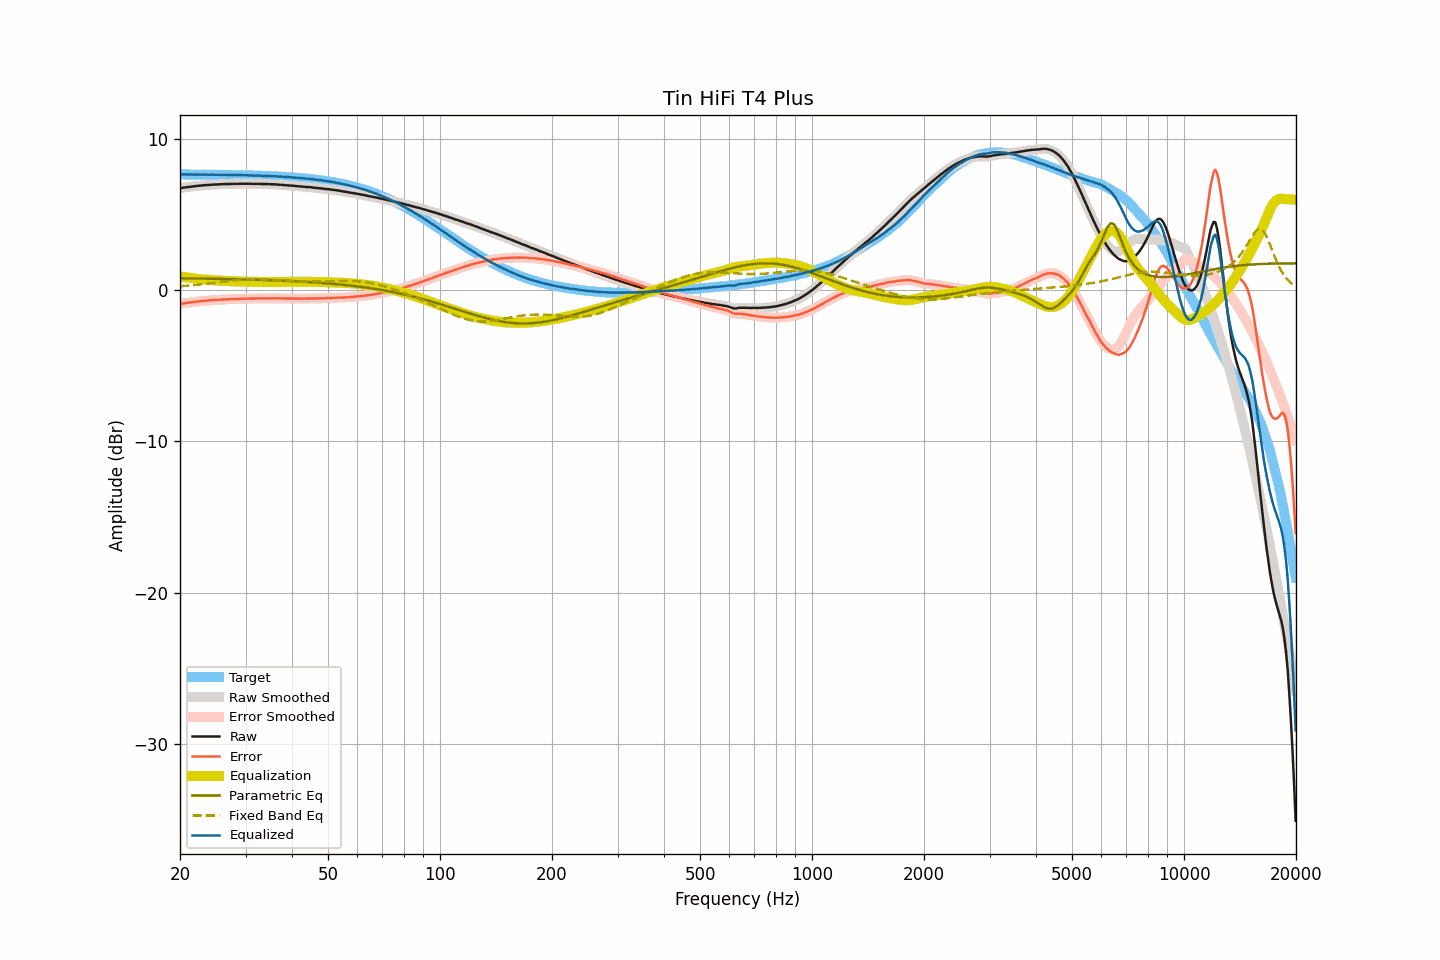

Data behind this chart, as committed beside it:
frequency, raw, smoothed, error, error_smoothed, equalization, parametric_eq, fixed_band_eq, equalized_raw, equalized_smoothed, target
20.00, 6.75, 6.75, -0.90, -0.91, 0.91, 0.78, 0.26, 7.65, 7.65, 7.65
20.20, 6.76, 6.76, -0.89, -0.89, 0.89, 0.78, 0.27, 7.65, 7.65, 7.65
20.40, 6.78, 6.78, -0.87, -0.88, 0.88, 0.78, 0.28, 7.65, 7.65, 7.65
20.61, 6.79, 6.79, -0.86, -0.86, 0.86, 0.78, 0.29, 7.65, 7.65, 7.65
20.81, 6.81, 6.80, -0.84, -0.85, 0.85, 0.78, 0.29, 7.65, 7.65, 7.65
21.02, 6.82, 6.82, -0.83, -0.83, 0.83, 0.78, 0.30, 7.65, 7.65, 7.65
21.23, 6.83, 6.83, -0.82, -0.82, 0.82, 0.78, 0.31, 7.64, 7.65, 7.65
21.44, 6.85, 6.84, -0.80, -0.80, 0.80, 0.78, 0.32, 7.65, 7.65, 7.65
21.66, 6.86, 6.86, -0.79, -0.79, 0.79, 0.77, 0.33, 7.65, 7.65, 7.65
21.87, 6.87, 6.87, -0.78, -0.77, 0.77, 0.77, 0.34, 7.64, 7.65, 7.65
22.09, 6.89, 6.88, -0.76, -0.76, 0.76, 0.77, 0.35, 7.65, 7.65, 7.65
22.31, 6.90, 6.90, -0.75, -0.75, 0.75, 0.77, 0.36, 7.65, 7.65, 7.64
22.54, 6.91, 6.91, -0.74, -0.73, 0.74, 0.77, 0.37, 7.64, 7.64, 7.64
22.76, 6.92, 6.92, -0.72, -0.72, 0.72, 0.77, 0.38, 7.64, 7.64, 7.64
22.99, 6.93, 6.93, -0.71, -0.71, 0.71, 0.77, 0.40, 7.64, 7.64, 7.64
23.22, 6.94, 6.94, -0.70, -0.70, 0.70, 0.76, 0.41, 7.64, 7.64, 7.64
23.45, 6.95, 6.94, -0.69, -0.70, 0.69, 0.76, 0.42, 7.64, 7.64, 7.64
23.69, 6.95, 6.95, -0.69, -0.69, 0.69, 0.76, 0.43, 7.63, 7.64, 7.64
23.92, 6.96, 6.96, -0.68, -0.68, 0.68, 0.76, 0.44, 7.64, 7.64, 7.64
24.16, 6.97, 6.97, -0.67, -0.67, 0.67, 0.76, 0.46, 7.64, 7.64, 7.64
24.40, 6.98, 6.98, -0.66, -0.66, 0.66, 0.76, 0.47, 7.64, 7.64, 7.63
24.65, 6.98, 6.98, -0.66, -0.65, 0.65, 0.75, 0.48, 7.63, 7.63, 7.63
24.89, 6.99, 6.99, -0.64, -0.65, 0.65, 0.75, 0.50, 7.63, 7.63, 7.63
25.14, 6.99, 6.99, -0.64, -0.64, 0.64, 0.75, 0.51, 7.63, 7.63, 7.63
25.39, 7.00, 7.00, -0.63, -0.63, 0.63, 0.75, 0.52, 7.63, 7.63, 7.63
25.65, 7.00, 7.00, -0.63, -0.63, 0.63, 0.75, 0.54, 7.62, 7.63, 7.63
25.91, 7.01, 7.01, -0.62, -0.62, 0.62, 0.74, 0.55, 7.63, 7.63, 7.63
26.16, 7.01, 7.01, -0.62, -0.61, 0.62, 0.74, 0.56, 7.62, 7.63, 7.63
26.43, 7.02, 7.02, -0.61, -0.61, 0.61, 0.74, 0.58, 7.63, 7.63, 7.62
26.69, 7.02, 7.02, -0.60, -0.61, 0.61, 0.74, 0.59, 7.62, 7.62, 7.62
26.96, 7.02, 7.02, -0.60, -0.60, 0.60, 0.74, 0.60, 7.62, 7.62, 7.62
27.23, 7.02, 7.02, -0.60, -0.60, 0.60, 0.73, 0.61, 7.61, 7.62, 7.62
27.50, 7.03, 7.02, -0.59, -0.59, 0.59, 0.73, 0.63, 7.62, 7.62, 7.62
27.77, 7.03, 7.03, -0.59, -0.59, 0.59, 0.73, 0.64, 7.62, 7.62, 7.61
28.05, 7.03, 7.03, -0.58, -0.58, 0.58, 0.73, 0.65, 7.61, 7.61, 7.61
28.33, 7.03, 7.03, -0.58, -0.58, 0.58, 0.72, 0.66, 7.61, 7.61, 7.61
28.62, 7.03, 7.03, -0.58, -0.58, 0.58, 0.72, 0.67, 7.60, 7.61, 7.61
28.90, 7.04, 7.03, -0.57, -0.57, 0.57, 0.72, 0.68, 7.61, 7.61, 7.61
29.19, 7.04, 7.04, -0.57, -0.57, 0.57, 0.72, 0.69, 7.61, 7.60, 7.60
29.48, 7.04, 7.04, -0.56, -0.56, 0.56, 0.71, 0.70, 7.60, 7.60, 7.60
29.78, 7.04, 7.04, -0.56, -0.56, 0.56, 0.71, 0.70, 7.60, 7.60, 7.60
30.08, 7.04, 7.04, -0.56, -0.56, 0.56, 0.71, 0.71, 7.60, 7.60, 7.60
30.38, 7.04, 7.04, -0.56, -0.55, 0.56, 0.71, 0.72, 7.59, 7.59, 7.59
30.68, 7.04, 7.04, -0.55, -0.55, 0.55, 0.70, 0.72, 7.59, 7.59, 7.59
30.99, 7.04, 7.03, -0.55, -0.55, 0.55, 0.70, 0.72, 7.59, 7.59, 7.59
31.30, 7.03, 7.03, -0.56, -0.55, 0.55, 0.70, 0.73, 7.58, 7.58, 7.58
31.61, 7.03, 7.03, -0.55, -0.55, 0.55, 0.69, 0.73, 7.58, 7.58, 7.58
31.93, 7.03, 7.03, -0.55, -0.55, 0.55, 0.69, 0.73, 7.58, 7.58, 7.58
32.24, 7.03, 7.03, -0.55, -0.55, 0.55, 0.69, 0.73, 7.58, 7.58, 7.57
32.57, 7.03, 7.03, -0.54, -0.54, 0.55, 0.69, 0.73, 7.57, 7.57, 7.57
32.89, 7.03, 7.02, -0.54, -0.54, 0.54, 0.68, 0.73, 7.57, 7.57, 7.57
33.22, 7.02, 7.02, -0.55, -0.54, 0.54, 0.68, 0.72, 7.56, 7.56, 7.56
33.55, 7.02, 7.02, -0.54, -0.54, 0.54, 0.68, 0.72, 7.56, 7.56, 7.56
33.89, 7.02, 7.02, -0.54, -0.54, 0.54, 0.67, 0.72, 7.56, 7.56, 7.56
34.23, 7.02, 7.02, -0.53, -0.54, 0.54, 0.67, 0.71, 7.56, 7.55, 7.55
34.57, 7.01, 7.01, -0.54, -0.54, 0.54, 0.66, 0.71, 7.54, 7.55, 7.55
34.92, 7.01, 7.00, -0.53, -0.54, 0.54, 0.66, 0.70, 7.54, 7.54, 7.54
35.27, 7.00, 7.00, -0.54, -0.54, 0.54, 0.66, 0.70, 7.53, 7.54, 7.54
35.62, 7.00, 7.00, -0.54, -0.53, 0.54, 0.65, 0.69, 7.53, 7.53, 7.53
35.97, 7.00, 6.99, -0.53, -0.53, 0.54, 0.65, 0.68, 7.53, 7.53, 7.53
... 635 more rows
